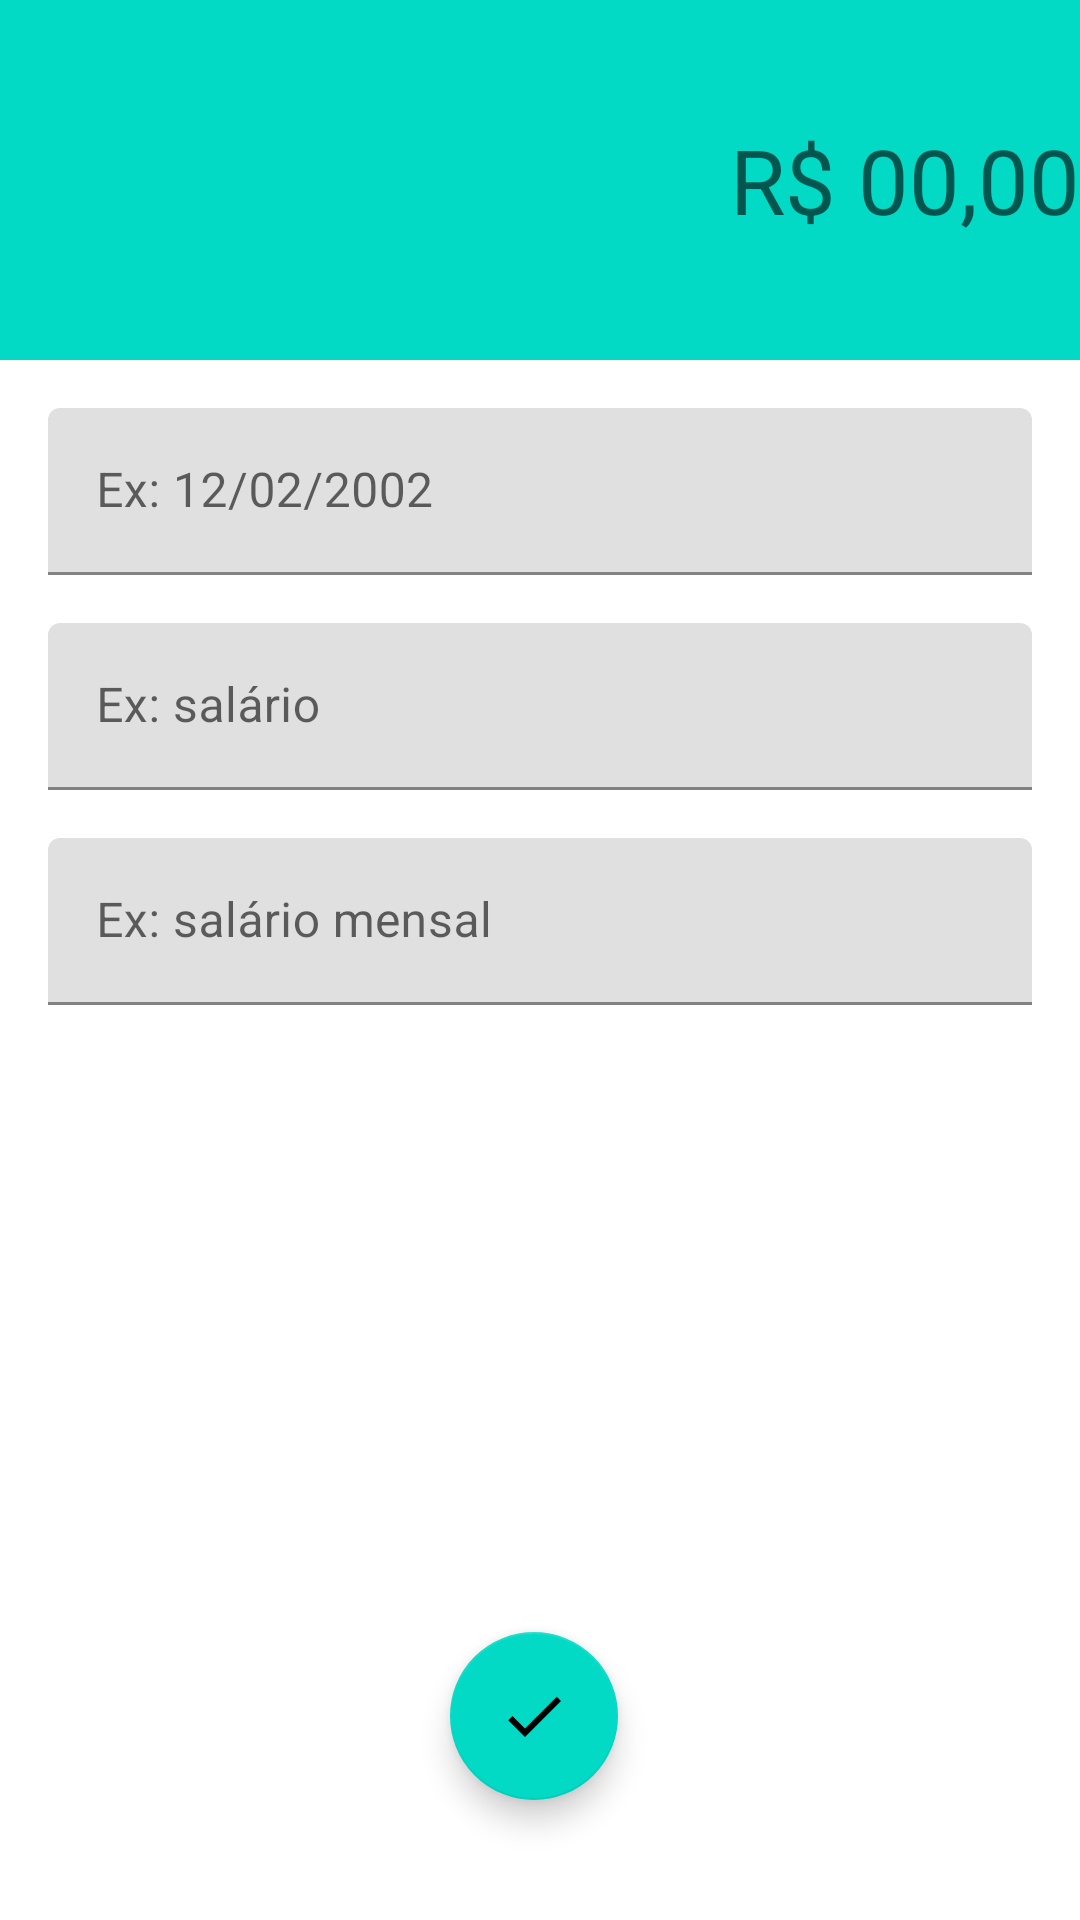

Write the Android layout XML for this screen, with the resource values it uses.
<!-- AndroidManifest.xml: activity theme receitaTheme -->
<!-- res/layout/activity_receita.xml -->
<?xml version="1.0" encoding="utf-8"?>
<androidx.constraintlayout.widget.ConstraintLayout xmlns:android="http://schemas.android.com/apk/res/android"
    xmlns:app="http://schemas.android.com/apk/res-auto"
    xmlns:tools="http://schemas.android.com/tools"
    android:layout_width="match_parent"
    android:layout_height="match_parent"
    tools:context=".activits.ReceitaActivity">

    <LinearLayout
        android:id="@+id/linearLayout2"
        android:layout_width="match_parent"
        android:layout_height="120dp"
        android:background="#FFFFFF"
        android:backgroundTint="@color/teal_200"
        android:gravity="center"
        android:orientation="vertical"
        app:layout_constraintEnd_toEndOf="parent"
        app:layout_constraintStart_toStartOf="parent"
        app:layout_constraintTop_toTopOf="parent">

        <EditText
            android:id="@+id/editValorR"
            android:layout_width="match_parent"
            android:layout_height="wrap_content"
            android:background="@android:color/transparent"
            android:ems="10"
            android:gravity="right"
            android:hint="R$ 00,00"
            android:inputType="numberDecimal"
            android:textSize="30dp" />
    </LinearLayout>

    <com.google.android.material.textfield.TextInputLayout
        android:id="@+id/textInputLayout3"
        android:layout_width="match_parent"
        android:layout_height="wrap_content"
        android:layout_marginStart="16dp"
        android:layout_marginLeft="16dp"
        android:layout_marginTop="16dp"
        android:layout_marginEnd="16dp"
        android:layout_marginRight="16dp"
        app:layout_constraintEnd_toEndOf="parent"
        app:layout_constraintStart_toStartOf="parent"
        app:layout_constraintTop_toBottomOf="@+id/linearLayout2">

        <com.google.android.material.textfield.TextInputEditText
            android:id="@+id/ediDataR"
            android:layout_width="match_parent"
            android:layout_height="wrap_content"
            android:hint="Ex: 12/02/2002" />
    </com.google.android.material.textfield.TextInputLayout>

    <com.google.android.material.textfield.TextInputLayout
        android:id="@+id/textInputLayout4"
        android:layout_width="match_parent"
        android:layout_height="wrap_content"
        android:layout_marginStart="16dp"
        android:layout_marginLeft="16dp"
        android:layout_marginTop="16dp"
        android:layout_marginEnd="16dp"
        android:layout_marginRight="16dp"
        app:layout_constraintEnd_toEndOf="parent"
        app:layout_constraintStart_toStartOf="parent"
        app:layout_constraintTop_toBottomOf="@+id/textInputLayout3">

        <com.google.android.material.textfield.TextInputEditText
            android:id="@+id/editCategoriaR"
            android:layout_width="match_parent"
            android:layout_height="wrap_content"
            android:hint="Ex: salário" />
    </com.google.android.material.textfield.TextInputLayout>

    <com.google.android.material.textfield.TextInputLayout
        android:id="@+id/textInputLayout5"
        android:layout_width="match_parent"
        android:layout_height="wrap_content"
        android:layout_marginStart="16dp"
        android:layout_marginLeft="16dp"
        android:layout_marginTop="16dp"
        android:layout_marginEnd="16dp"
        android:layout_marginRight="16dp"
        app:layout_constraintEnd_toEndOf="parent"
        app:layout_constraintStart_toStartOf="parent"
        app:layout_constraintTop_toBottomOf="@+id/textInputLayout4">

        <com.google.android.material.textfield.TextInputEditText
            android:id="@+id/editDescricaoR"
            android:layout_width="match_parent"
            android:layout_height="wrap_content"
            android:hint="Ex: salário mensal" />
    </com.google.android.material.textfield.TextInputLayout>

    <com.google.android.material.floatingactionbutton.FloatingActionButton
        android:id="@+id/fabSalvarR"
        android:layout_width="0dp"
        android:layout_height="wrap_content"
        android:layout_marginStart="150dp"
        android:layout_marginLeft="150dp"
        android:layout_marginEnd="150dp"
        android:layout_marginRight="150dp"
        android:layout_marginBottom="40dp"
        android:clickable="true"
        app:layout_constraintBottom_toBottomOf="parent"
        app:layout_constraintEnd_toEndOf="parent"
        app:layout_constraintStart_toStartOf="parent"
        app:srcCompat="@drawable/ic_check"
        android:background="@color/receita"
        android:onClick="salvarReceita"/>
</androidx.constraintlayout.widget.ConstraintLayout>
<!-- resources referenced by this layout -->
<resources>
  <color name="receita">#00D39E</color>
  <color name="teal_200">#FF03DAC5</color>
  <!-- drawable ic_check (drawable) -->
  <vector
      android:height="24dp"
      android:tint="#FFFFFF"
      android:viewportHeight="24"
      android:viewportWidth="24"
      android:width="24dp"
      xmlns:android="http://schemas.android.com/apk/res/android">
      <path
          android:fillColor="@android:color/white"
          android:pathData="M9,16.17L4.83,12l-1.42,1.41L9,19 21,7l-1.41,-1.41z"
          />
  </vector>
  <style name="receitaTheme" parent="Theme.MaterialComponents.Light.NoActionBar">
          <item name="windowActionBar">false</item>
          <item name="windowNoTitle">true</item>
          <item name="colorPrimary">@color/teal_200</item>
          <item name="colorPrimaryDark">@color/teal_700</item>
  
      </style>
  <color name="teal_700">#FF018786</color>
</resources>
